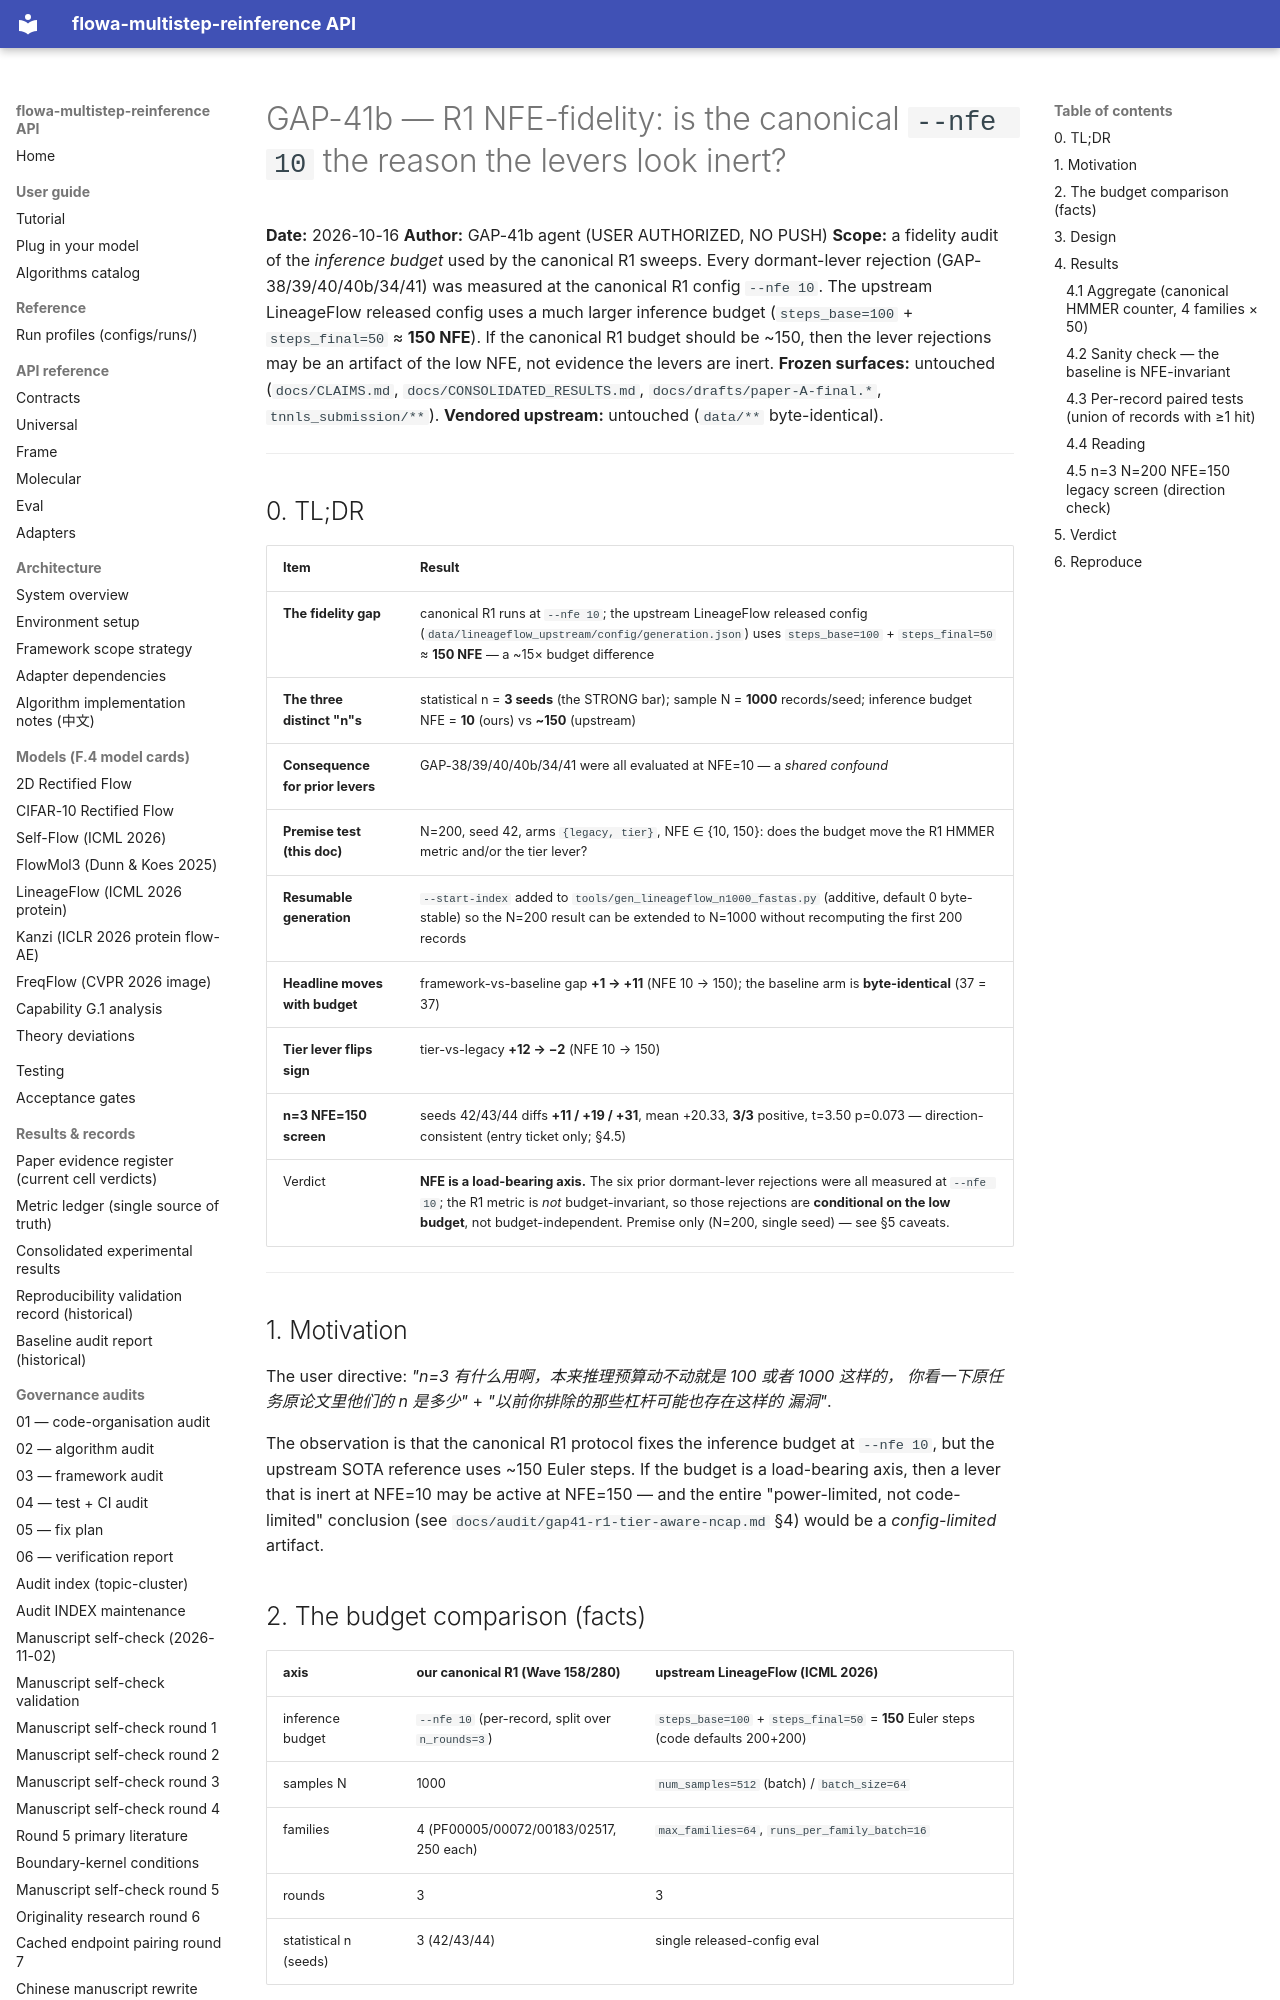

repository: silverenternal/flowa-multistep-reinference · page: audit/gap41b-r1-nfe-fidelity/index.html · generator: mkdocs

# GAP-41b — R1 NFE-fidelity: is the canonical `--nfe 10` the reason the levers look inert?

**Date:** 2026-10-16
**Author:** GAP-41b agent (USER AUTHORIZED, NO PUSH)
**Scope:** a fidelity audit of the *inference budget* used by the canonical R1
sweeps. Every dormant-lever rejection (GAP-38/39/40/40b/34/41) was measured at
the canonical R1 config `--nfe 10`. The upstream LineageFlow released config
uses a much larger inference budget (`steps_base=100` + `steps_final=50` ≈
**150 NFE**). If the canonical R1 budget should be ~150, then the lever
rejections may be an artifact of the low NFE, not evidence the levers are inert.
**Frozen surfaces:** untouched (`docs/CLAIMS.md`, `docs/CONSOLIDATED_RESULTS.md`,
`docs/drafts/paper-A-final.*`, `tnnls_submission/**`).
**Vendored upstream:** untouched (`data/**` byte-identical).

---

## 0. TL;DR

| Item | Result |
|---|---|
| **The fidelity gap** | canonical R1 runs at `--nfe 10`; the upstream LineageFlow released config (`data/lineageflow_upstream/config/generation.json`) uses `steps_base=100` + `steps_final=50` ≈ **150 NFE** — a ~15× budget difference |
| **The three distinct "n"s** | statistical n = **3 seeds** (the STRONG bar); sample N = **1000** records/seed; inference budget NFE = **10** (ours) vs **~150** (upstream) |
| **Consequence for prior levers** | GAP-38/39/40/40b/34/41 were all evaluated at NFE=10 — a *shared confound* |
| **Premise test (this doc)** | N=200, seed 42, arms `{legacy, tier}`, NFE ∈ {10, 150}: does the budget move the R1 HMMER metric and/or the tier lever? |
| **Resumable generation** | `--start-index` added to `tools/gen_lineageflow_n1000_fastas.py` (additive, default 0 byte-stable) so the N=200 result can be extended to N=1000 without recomputing the first 200 records |
| **Headline moves with budget** | framework-vs-baseline gap **+1 → +11** (NFE 10 → 150); the baseline arm is **byte-identical** (37 = 37) |
| **Tier lever flips sign** | tier-vs-legacy **+12 → −2** (NFE 10 → 150) |
| **n=3 NFE=150 screen** | seeds 42/43/44 diffs **+11 / +19 / +31**, mean +20.33, **3/3** positive, t=3.50 p=0.073 — direction-consistent (entry ticket only; §4.5) |
| Verdict | **NFE is a load-bearing axis.** The six prior dormant-lever rejections were all measured at `--nfe 10`; the R1 metric is *not* budget-invariant, so those rejections are **conditional on the low budget**, not budget-independent. Premise only (N=200, single seed) — see §5 caveats. |

---

## 1. Motivation

The user directive: *"n=3 有什么用啊，本来推理预算动不动就是 100 或者 1000 这样的，
你看一下原任务原论文里他们的 n 是多少"* + *"以前你排除的那些杠杆可能也存在这样的
漏洞"*.

The observation is that the canonical R1 protocol fixes the inference budget at
`--nfe 10`, but the upstream SOTA reference uses ~150 Euler steps. If the budget
is a load-bearing axis, then a lever that is inert at NFE=10 may be active at
NFE=150 — and the entire "power-limited, not code-limited" conclusion (see
`docs/audit/gap41-r1-tier-aware-ncap.md` §4) would be a *config-limited* artifact.
